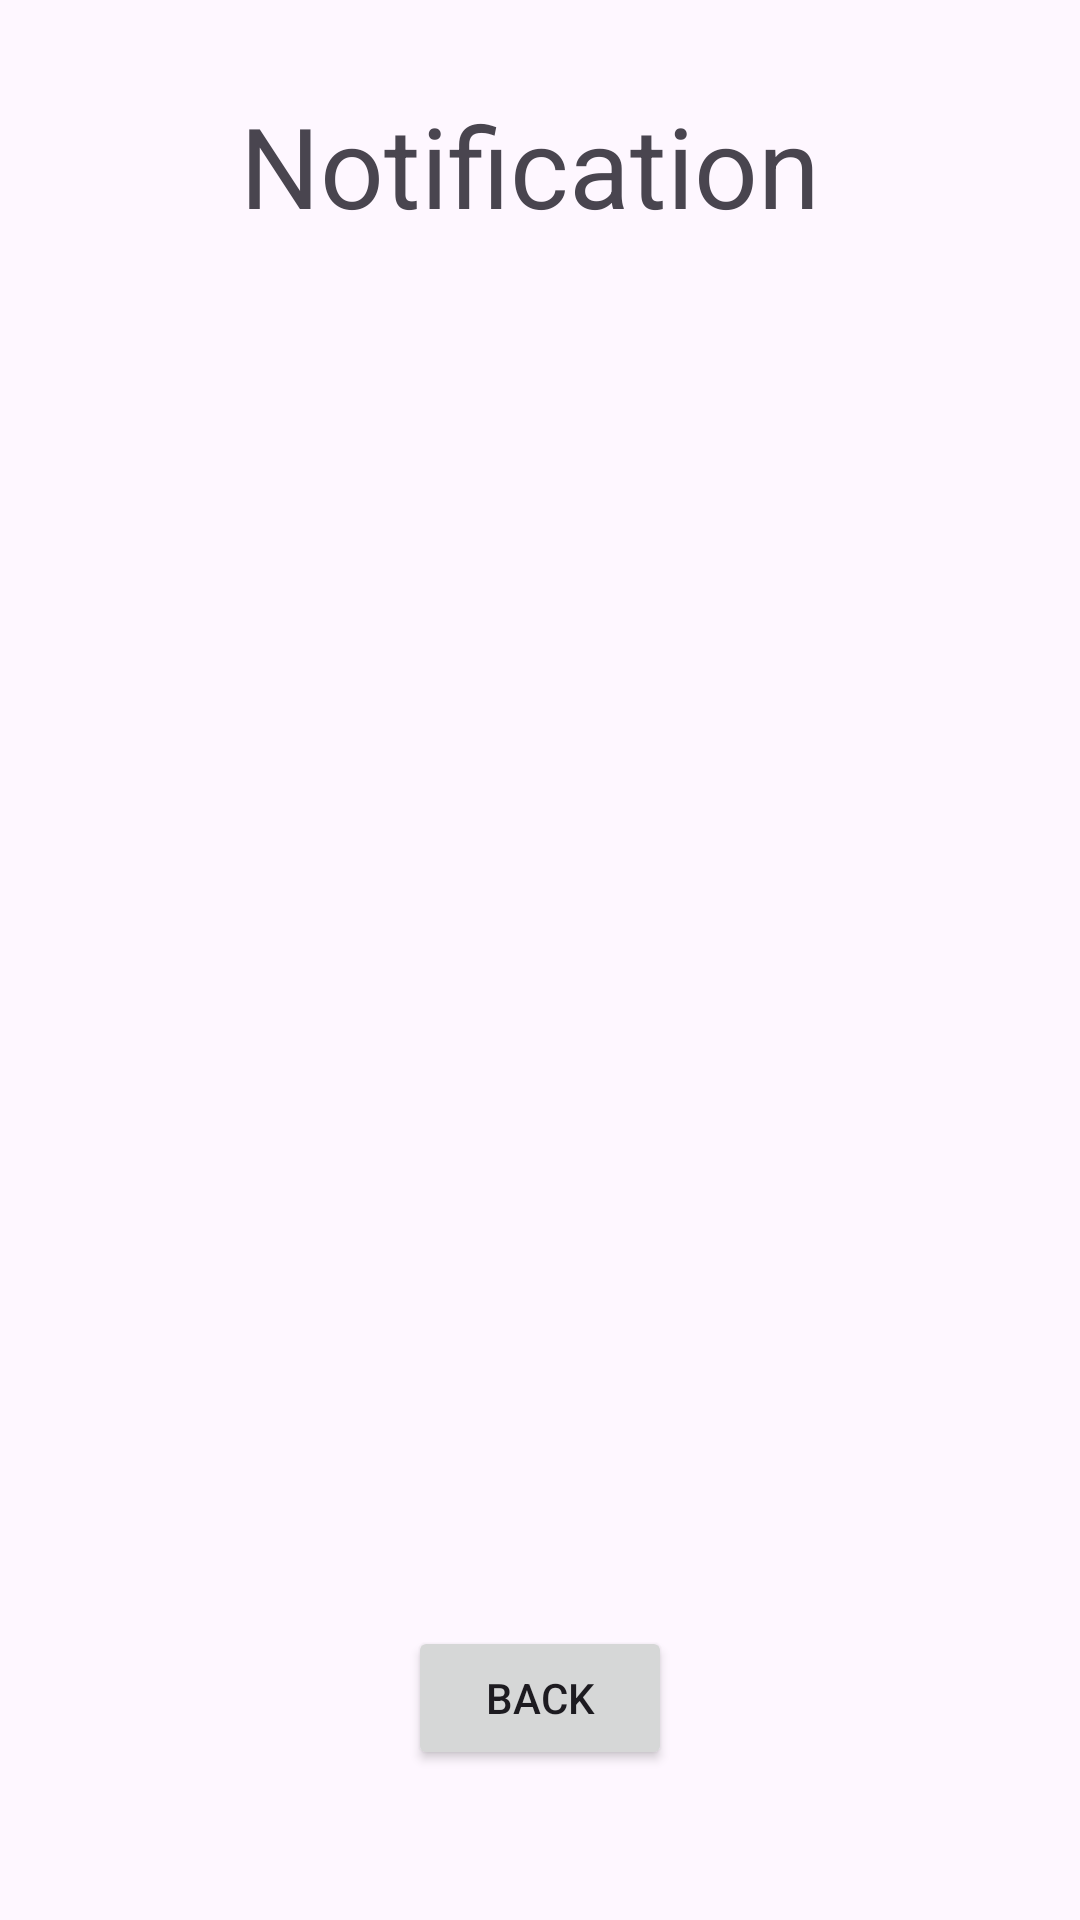

Android layout source for this screen:
<!-- AndroidManifest.xml: application theme Theme.Tutorial3Android -->
<!-- res/layout/activity_notification.xml -->
<?xml version="1.0" encoding="utf-8"?>
<androidx.constraintlayout.widget.ConstraintLayout xmlns:android="http://schemas.android.com/apk/res/android"
    xmlns:app="http://schemas.android.com/apk/res-auto"
    xmlns:tools="http://schemas.android.com/tools"
    android:layout_width="match_parent"
    android:layout_height="match_parent"
    tools:context=".NotificationActivity">

    <TextView
        android:id="@+id/textView17"
        android:layout_width="200dp"
        android:layout_height="50dp"
        android:layout_centerHorizontal="true"
        android:layout_marginTop="30dp"
        android:autoSizeTextType="uniform"
        android:text="Notification"
        app:layout_constraintEnd_toEndOf="parent"
        app:layout_constraintStart_toStartOf="parent"
        app:layout_constraintTop_toTopOf="parent" />

    <Button
        android:id="@+id/button6"
        android:layout_width="wrap_content"
        android:layout_height="wrap_content"
        android:layout_marginBottom="50dp"
        android:text="back"
        app:layout_constraintBottom_toBottomOf="parent"
        app:layout_constraintEnd_toEndOf="parent"
        app:layout_constraintStart_toStartOf="parent" />

    <androidx.recyclerview.widget.RecyclerView
        android:id="@+id/notification1"
        android:layout_width="400dp"
        android:layout_height="500dp"
        android:layout_marginStart="1dp"
        android:layout_marginTop="100dp"
        android:layout_marginEnd="1dp"
        app:layout_constraintEnd_toEndOf="parent"
        app:layout_constraintStart_toStartOf="parent"
        app:layout_constraintTop_toTopOf="parent" />
</androidx.constraintlayout.widget.ConstraintLayout>
<!-- resources referenced by this layout -->
<resources>
  <style name="Theme.Tutorial3Android" parent="Base.Theme.Tutorial3Android" />
  <style name="Base.Theme.Tutorial3Android" parent="Theme.Material3.DayNight.NoActionBar">
          
          
      </style>
</resources>
